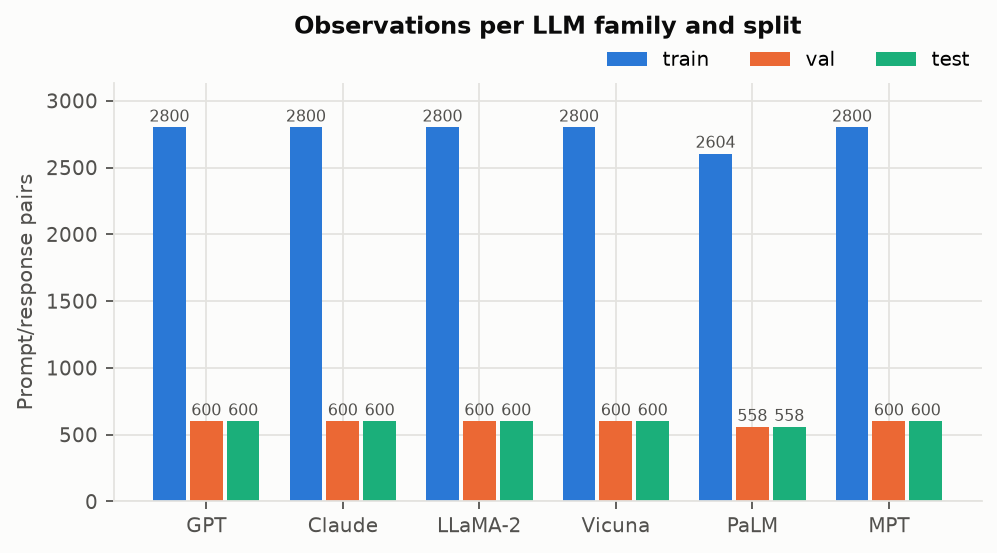

Values plotted in this chart, from the file beside it:
LLM_name, train, val, test
GPT, 2800, 600, 600
Claude, 2800, 600, 600
LLaMA-2, 2800, 600, 600
Vicuna, 2800, 600, 600
PaLM, 2604, 558, 558
MPT, 2800, 600, 600
